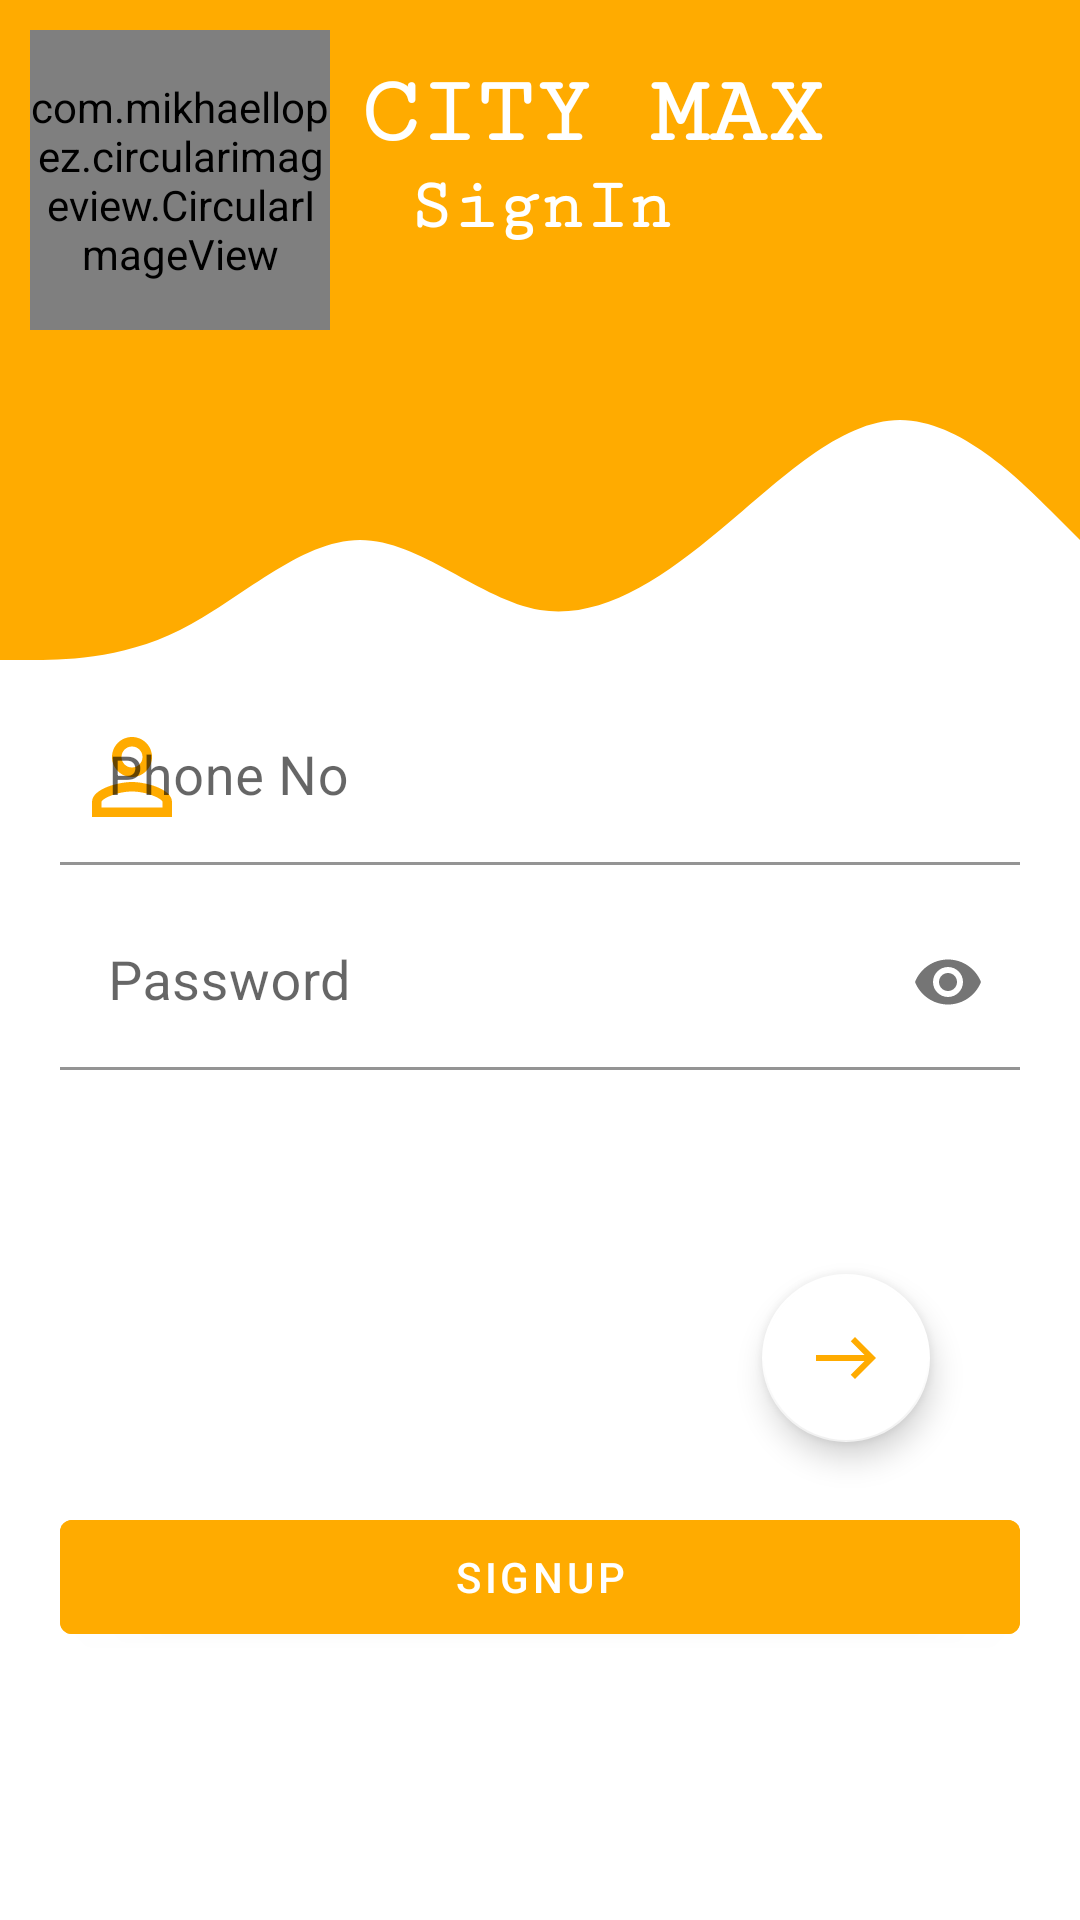

This screen was rendered from an Android layout file. Write that file and the resources it references.
<!-- AndroidManifest.xml: activity theme Theme.Oms.NoActionBar -->
<!-- res/layout/fragment_log_in.xml -->
<?xml version="1.0" encoding="utf-8"?>
<LinearLayout xmlns:android="http://schemas.android.com/apk/res/android"
    xmlns:app="http://schemas.android.com/apk/res-auto"
    xmlns:tools="http://schemas.android.com/tools"
    android:layout_width="match_parent"
    android:layout_height="match_parent"
    android:orientation="vertical"
    tools:context=".fragment.LogInFragment">

    <RelativeLayout
        android:layout_width="match_parent"
        android:layout_height="wrap_content"
        android:background="@color/app_background_dark_blue"
        android:padding="10dp">

        <com.mikhaellopez.circularimageview.CircularImageView
            android:id="@+id/logoid"
            android:layout_width="100dp"
            android:layout_height="100dp"
            android:src="@drawable/citymax_logo_2" />

        <TextView
            android:id="@+id/haveanaccid"
            android:layout_width="wrap_content"
            android:layout_height="wrap_content"
            android:layout_marginStart="10dp"
            android:layout_marginTop="10dp"
            android:layout_toEndOf="@+id/logoid"
            android:fontFamily="serif-monospace"
            android:text="city Max"
            android:textAlignment="center"
            android:textAllCaps="true"
            android:textColor="@color/text_color_white"
            android:textSize="32sp"
            android:textStyle="bold" />

        <TextView
            android:id="@+id/plealoinid"
            android:layout_width="wrap_content"
            android:layout_height="wrap_content"
            android:layout_below="@+id/haveanaccid"
            android:layout_centerHorizontal="true"
            android:fontFamily="serif-monospace"
            android:text="SignIn"
            android:textColor="@color/text_color_white"
            android:textSize="24sp"
            android:textStyle="bold" />


    </RelativeLayout>
    <View
        android:layout_width="match_parent"
        android:layout_height="100dp"
        android:background="@drawable/ic_background_header"
        android:orientation="vertical">
    </View>
    <ScrollView
        android:layout_width="match_parent"
        android:layout_height="match_parent">
        <LinearLayout

            android:layout_width="match_parent"
            android:layout_height="wrap_content"
            android:gravity="center"
            android:orientation="vertical"
            android:paddingLeft="20dp"
            android:paddingRight="20dp">


            <com.google.android.material.textfield.TextInputLayout
                android:layout_marginTop="10dp"
                android:layout_width="match_parent"
                android:layout_height="wrap_content"
                app:boxBackgroundColor="@color/app_background_white"
                app:startIconDrawable ="@drawable/ic_baseline_person_outline_40"
                app:startIconTint ="@color/app_background_dark_blue"
                app:endIconMode="clear_text"
                app:hintTextColor = "@color/app_background_dark_blue"
                android:hint="Phone No">
                <com.google.android.material.textfield.TextInputEditText
                    android:id="@+id/login_frag_emailedittextid"
                    android:layout_width="match_parent"
                    android:layout_height="wrap_content"
                    android:textSize="18sp"
                    />
            </com.google.android.material.textfield.TextInputLayout>
            <com.google.android.material.textfield.TextInputLayout
                android:id="@+id/passwordInputLayout"
                android:layout_marginTop="10dp"
                android:layout_width="match_parent"
                android:layout_height="wrap_content"
                app:boxBackgroundColor="@color/app_background_white"
                app:startIconDrawable ="@drawable/ic_baseline_lock_24"
                app:startIconTint ="@color/app_background_dark_blue"
                app:hintTextColor = "@color/app_background_dark_blue"
                app:endIconMode="password_toggle"
                android:hint="Password">
                <com.google.android.material.textfield.TextInputEditText
                    android:id="@+id/login_frag_edtPassword"
                    android:layout_width="match_parent"
                    android:layout_height="wrap_content"
                    android:textSize="18sp"
                    android:inputType="textPassword"
                    />
            </com.google.android.material.textfield.TextInputLayout>

            <ProgressBar
                android:id="@+id/login_frag_progress"
                style="?android:attr/progressBarStyle"
                android:layout_width="wrap_content"
                android:layout_height="wrap_content"
                android:layout_marginTop="10dp"
                android:layout_marginBottom="10dp" />

            <com.google.android.material.floatingactionbutton.FloatingActionButton
                android:id="@+id/btn_login_frag"
                android:layout_width="wrap_content"
                android:layout_height="wrap_content"
                android:layout_gravity="end"
                android:layout_marginEnd="30dp"
                android:layout_marginRight="30dp"
                android:layout_marginBottom="20dp"
                android:contentDescription="TODO"
                android:src="@drawable/ic__east_60"
                app:backgroundTint="@color/app_background_white"
                app:rippleColor="@color/app_background_dark_blue" />

            <Button
                android:id="@+id/btn_signup_login_frag"
                android:layout_width="match_parent"
                android:layout_height="50dp"
                android:layout_marginBottom="30dp"
               android:backgroundTint="@color/app_background_dark_blue"
                android:text="SignUp"
                android:textAllCaps="true"
                android:textColor="@color/text_color_white" />


        </LinearLayout>
    </ScrollView>
</LinearLayout>
<!-- resources referenced by this layout -->
<resources>
  <color name="app_background_dark_blue">#FFAB00</color>
  <color name="app_background_white">#FFFFFF</color>
  <color name="text_color_white">#FFFFFF</color>
  <!-- drawable citymax_logo_2: jpg bitmap (drawable, 12858 bytes) -->
  <!-- drawable ic__east_60 (drawable) -->
  <vector xmlns:android="http://schemas.android.com/apk/res/android"
      android:width="60dp"
      android:height="60dp"
      android:tint="#FFFFFF"
      android:viewportWidth="24"
      android:viewportHeight="24">
      <path
          android:fillColor="@android:color/white"
          android:pathData="M15,5l-1.41,1.41L18.17,11H2V13h16.17l-4.59,4.59L15,19l7,-7L15,5z" />
  </vector>
  <!-- drawable ic_background_header (drawable) -->
  <vector xmlns:android="http://schemas.android.com/apk/res/android"
      android:width="1440dp"
      android:height="320dp"
      android:viewportWidth="1440"
      android:viewportHeight="320">
      <path
          android:fillColor="@color/app_background_dark_blue"
          android:pathData="M0,320L40,320C80,320 160,320 240,288C320,256 400,192 480,192C560,192 640,256 720,266.7C800,277 880,235 960,181.3C1040,128 1120,64 1200,64C1280,64 1360,128 1400,160L1440,192L1440,0L1400,0C1360,0 1280,0 1200,0C1120,0 1040,0 960,0C880,0 800,0 720,0C640,0 560,0 480,0C400,0 320,0 240,0C160,0 80,0 40,0L0,0Z" />
  </vector>
  <!-- drawable ic_baseline_person_outline_40 (drawable) -->
  <vector android:height="40dp" android:tint="@color/app_background_dark_blue"
      android:viewportHeight="24" android:viewportWidth="24"
      android:width="40dp" xmlns:android="http://schemas.android.com/apk/res/android">
      <path android:fillColor="@android:color/white" android:pathData="M12,5.9c1.16,0 2.1,0.94 2.1,2.1s-0.94,2.1 -2.1,2.1S9.9,9.16 9.9,8s0.94,-2.1 2.1,-2.1m0,9c2.97,0 6.1,1.46 6.1,2.1v1.1L5.9,18.1L5.9,17c0,-0.64 3.13,-2.1 6.1,-2.1M12,4C9.79,4 8,5.79 8,8s1.79,4 4,4 4,-1.79 4,-4 -1.79,-4 -4,-4zM12,13c-2.67,0 -8,1.34 -8,4v3h16v-3c0,-2.66 -5.33,-4 -8,-4z"/>
  </vector>
  <style name="Theme.Oms.NoActionBar">
          <item name="windowActionBar">false</item>
          <item name="windowNoTitle">true</item>
      </style>
</resources>
